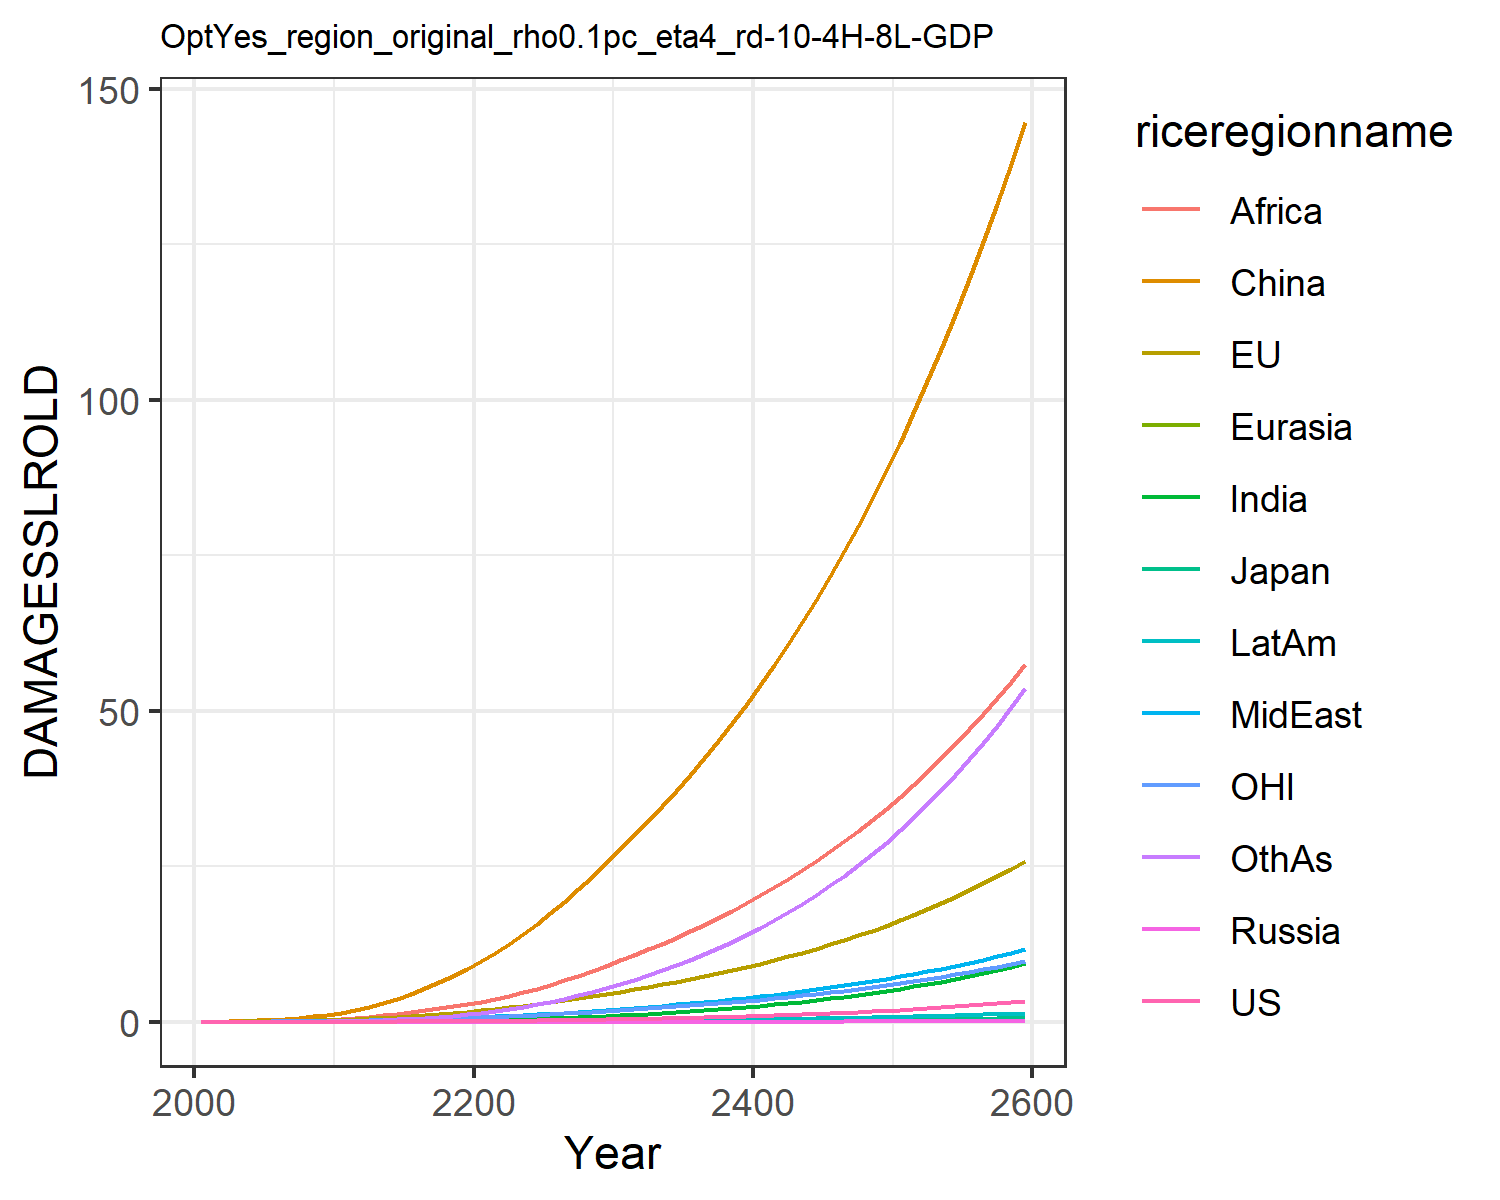

Values plotted in this chart, from the file beside it:
0.0, 0.0, 0.0, 0.0, 0.0, 0.0, 0.0, 0.0, 0.0, 0.0, 0.0, 0.0
0.0001209, 0.01799, 0.0005782, 2.822670147321079e-6, 2.953692180281773e-5, 0.03396, 3.473030891534965e-5, 0.001938, 0.002097, 1.4944803394970092e-5, 0.007629, 0.0001533
0.0002333, 0.0285, 0.0008296, 5.22093724847306e-6, 5.317868594155889e-5, 0.06971, 9.245211822663211e-5, 0.003969, 0.005181, 3.42888065666281e-5, 0.01239, 0.0004031
0.0004722, 0.04488, 0.00119, 1.0203961912968805e-5, 9.842205807641274e-5, 0.1277, 0.0002544, 0.007952, 0.01304, 8.230590115210826e-5, 0.01976, 0.001156
0.0008746, 0.06656, 0.001573, 1.8314261087379555e-5, 0.000166, 0.2107, 0.0006001, 0.01437, 0.02845, 0.0001735, 0.02931, 0.002839
0.00151, 0.09409, 0.002069, 3.087149605480891e-5, 0.0002598, 0.3207, 0.001236, 0.02356, 0.05364, 0.0003281, 0.04102, 0.006063
0.002464, 0.1277, 0.002723, 4.9345641912399235e-5, 0.0003854, 0.4646, 0.002308, 0.03612, 0.09108, 0.0005742, 0.05488, 0.0117
0.003852, 0.1681, 0.003506, 7.512196860310629e-5, 0.0005485, 0.6471, 0.00404, 0.05325, 0.1464, 0.0009502, 0.07141, 0.02114
0.005808, 0.2162, 0.004415, 0.0001095, 0.0007535, 0.8713, 0.006712, 0.07617, 0.2264, 0.001501, 0.0908, 0.03619
0.00848, 0.272, 0.005446, 0.0001538, 0.001004, 1.139, 0.01065, 0.1062, 0.3384, 0.002275, 0.1131, 0.05914
0.01199, 0.3405, 0.006744, 0.0002151, 0.001325, 1.477, 0.01623, 0.1413, 0.4775, 0.003334, 0.1403, 0.09195
0.01642, 0.4257, 0.008428, 0.0003023, 0.001742, 1.919, 0.02386, 0.179, 0.6344, 0.004735, 0.1743, 0.1367
0.02218, 0.5292, 0.01053, 0.0004199, 0.002262, 2.438, 0.03399, 0.2232, 0.8158, 0.00658, 0.2155, 0.1948
0.02921, 0.646, 0.01292, 0.0005674, 0.002875, 3.04, 0.04695, 0.2729, 1.026, 0.008884, 0.2617, 0.2694
0.03752, 0.775, 0.01557, 0.0007473, 0.003582, 3.73, 0.06307, 0.3275, 1.264, 0.01168, 0.3125, 0.3629
0.04725, 0.9168, 0.01849, 0.0009633, 0.004384, 4.509, 0.08266, 0.387, 1.53, 0.015, 0.3681, 0.4772
0.0585, 1.072, 0.0217, 0.001219, 0.005286, 5.376, 0.1059, 0.4512, 1.822, 0.01887, 0.4287, 0.6135
0.07137, 1.24, 0.02521, 0.001516, 0.006287, 6.331, 0.1331, 0.52, 2.137, 0.02333, 0.4944, 0.7735
0.08592, 1.421, 0.02901, 0.001859, 0.007387, 7.372, 0.1642, 0.593, 2.473, 0.02838, 0.5652, 0.958
0.1023, 1.617, 0.03313, 0.00225, 0.008585, 8.497, 0.1993, 0.6701, 2.827, 0.03404, 0.641, 1.167
0.1204, 1.826, 0.03757, 0.002687, 0.0099, 9.722, 0.24, 0.7549, 3.216, 0.04049, 0.7223, 1.409
0.1402, 2.052, 0.04236, 0.003172, 0.01135, 11.06, 0.2876, 0.8506, 3.653, 0.04794, 0.8093, 1.691
0.1619, 2.294, 0.0475, 0.003706, 0.01292, 12.51, 0.3417, 0.9551, 4.156, 0.05633, 0.9019, 2.013
0.1855, 2.551, 0.05299, 0.004292, 0.01461, 14.05, 0.4025, 1.067, 4.713, 0.06567, 1, 2.373
0.2112, 2.824, 0.05885, 0.004934, 0.01642, 15.7, 0.4698, 1.187, 5.316, 0.07596, 1.105, 2.772
0.239, 3.113, 0.06509, 0.005633, 0.01835, 17.45, 0.5441, 1.315, 5.963, 0.08726, 1.215, 3.212
0.2691, 3.421, 0.07175, 0.006395, 0.02042, 19.31, 0.6258, 1.45, 6.656, 0.09962, 1.332, 3.695
0.3017, 3.747, 0.07883, 0.007221, 0.02261, 21.27, 0.7149, 1.594, 7.393, 0.1131, 1.456, 4.222
0.3368, 4.091, 0.08635, 0.008115, 0.02493, 23.35, 0.8118, 1.745, 8.175, 0.1277, 1.587, 4.795
0.3745, 4.455, 0.09431, 0.009079, 0.0274, 25.53, 0.9167, 1.905, 9.001, 0.1435, 1.724, 5.414
0.4143, 4.828, 0.1025, 0.0101, 0.02994, 27.77, 1.028, 2.071, 9.856, 0.1602, 1.866, 6.071
0.4558, 5.204, 0.1109, 0.01116, 0.03254, 30.02, 1.145, 2.239, 10.73, 0.1777, 2.008, 6.76
0.4996, 5.591, 0.1195, 0.01228, 0.03522, 32.32, 1.269, 2.413, 11.63, 0.1961, 2.155, 7.489
0.546, 5.992, 0.1285, 0.01347, 0.03802, 34.7, 1.401, 2.594, 12.57, 0.2156, 2.307, 8.262
0.5951, 6.41, 0.1379, 0.01473, 0.04093, 37.16, 1.541, 2.783, 13.54, 0.2363, 2.465, 9.081
0.6473, 6.846, 0.1477, 0.01606, 0.04397, 39.72, 1.689, 2.981, 14.55, 0.2583, 2.63, 9.95
0.7026, 7.301, 0.158, 0.01748, 0.04715, 42.38, 1.847, 3.187, 15.61, 0.2816, 2.802, 10.87
0.7613, 7.776, 0.1688, 0.01899, 0.05047, 45.14, 2.014, 3.402, 16.71, 0.3063, 2.982, 11.85
0.8235, 8.272, 0.1801, 0.02058, 0.05394, 48.01, 2.191, 3.627, 17.86, 0.3325, 3.169, 12.88
0.8894, 8.791, 0.192, 0.02227, 0.05757, 51, 2.379, 3.862, 19.06, 0.3603, 3.365, 13.97
0.9593, 9.333, 0.2044, 0.02406, 0.06136, 54.11, 2.578, 4.108, 20.31, 0.3897, 3.57, 15.12
1.033, 9.899, 0.2175, 0.02596, 0.06533, 57.35, 2.788, 4.365, 21.61, 0.4209, 3.784, 16.34
1.111, 10.49, 0.2311, 0.02796, 0.06947, 60.71, 3.011, 4.633, 22.97, 0.4538, 4.008, 17.62
1.194, 11.11, 0.2455, 0.03008, 0.07381, 64.22, 3.246, 4.914, 24.38, 0.4887, 4.241, 18.98
1.282, 11.76, 0.2606, 0.03233, 0.07834, 67.86, 3.494, 5.208, 25.86, 0.5256, 4.485, 20.41
1.374, 12.43, 0.2763, 0.0347, 0.08308, 71.66, 3.757, 5.515, 27.4, 0.5646, 4.74, 21.92
1.472, 13.14, 0.2929, 0.03721, 0.08803, 75.61, 4.034, 5.836, 29, 0.6058, 5.007, 23.51
1.576, 13.88, 0.3103, 0.03986, 0.09322, 79.72, 4.327, 6.172, 30.68, 0.6493, 5.285, 25.18
1.685, 14.65, 0.3285, 0.04266, 0.09864, 84.01, 4.636, 6.523, 32.43, 0.6952, 5.577, 26.95
1.8, 15.46, 0.3475, 0.04562, 0.1043, 88.47, 4.962, 6.891, 34.25, 0.7437, 5.881, 28.81
1.922, 16.3, 0.3675, 0.04874, 0.1102, 93.11, 5.305, 7.275, 36.15, 0.7949, 6.199, 30.76
2.051, 17.18, 0.3885, 0.05204, 0.1164, 97.95, 5.668, 7.677, 38.14, 0.849, 6.531, 32.82
2.187, 18.11, 0.4105, 0.05552, 0.1229, 103, 6.05, 8.097, 40.21, 0.906, 6.878, 34.99
2.33, 19.07, 0.4336, 0.05918, 0.1297, 108.2, 6.453, 8.537, 42.37, 0.9661, 7.241, 37.27
2.481, 20.08, 0.4577, 0.06305, 0.1368, 113.7, 6.878, 8.997, 44.63, 1.029, 7.62, 39.67
2.64, 21.13, 0.4831, 0.06713, 0.1443, 119.4, 7.325, 9.478, 46.99, 1.096, 8.016, 42.19
2.808, 22.23, 0.5096, 0.07143, 0.1521, 125.3, 7.796, 9.982, 49.45, 1.167, 8.43, 44.84
2.984, 23.39, 0.5375, 0.07597, 0.1602, 131.5, 8.293, 10.51, 52.01, 1.241, 8.863, 47.62
3.171, 24.59, 0.5666, 0.08074, 0.1687, 137.9, 8.815, 11.06, 54.69, 1.319, 9.315, 50.55
3.367, 25.85, 0.5972, 0.08578, 0.1776, 144.6, 9.366, 11.63, 57.49, 1.402, 9.787, 53.63
